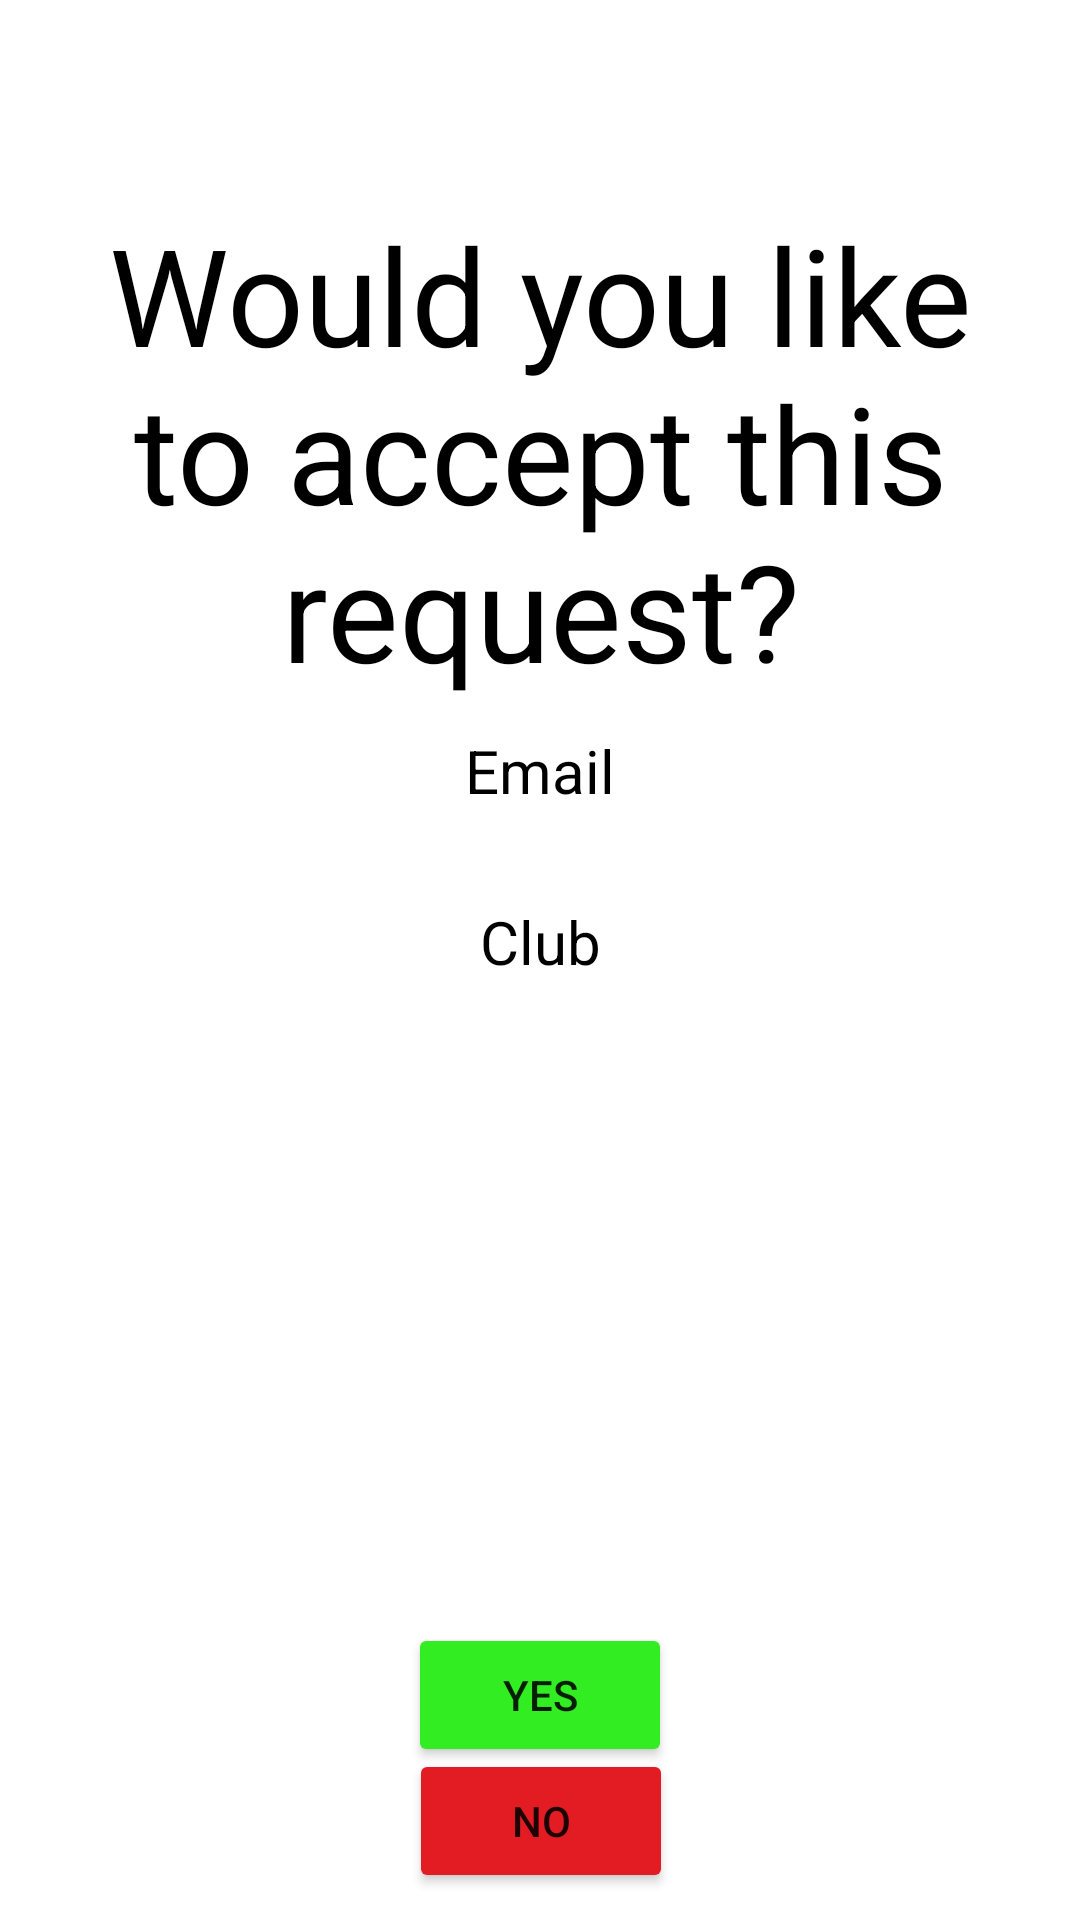

Produce the Android XML layout that renders to this screen, including the resource entries it uses.
<!-- AndroidManifest.xml: application theme Theme.SaveMeARoom -->
<!-- res/layout/admin_club_confirmation.xml -->
<?xml version="1.0" encoding="utf-8"?>
<androidx.constraintlayout.widget.ConstraintLayout xmlns:android="http://schemas.android.com/apk/res/android"
    xmlns:app="http://schemas.android.com/apk/res-auto"
    xmlns:tools="http://schemas.android.com/tools"
    android:layout_width="match_parent"
    android:layout_height="match_parent">

    <TextView
        android:id="@+id/tvAdminClubText"
        android:layout_width="wrap_content"
        android:layout_height="wrap_content"
        android:layout_marginTop="68dp"
        android:gravity="center"
        android:text="Would you like to accept this request?"
        android:textColor="@color/black"
        android:textSize="45sp"
        app:layout_constraintEnd_toEndOf="parent"
        app:layout_constraintHorizontal_bias="0.522"
        app:layout_constraintStart_toStartOf="parent"
        app:layout_constraintTop_toTopOf="parent" />

    <TextView
        android:id="@+id/tvClubEmailText"
        android:layout_width="wrap_content"
        android:layout_height="wrap_content"
        android:layout_marginTop="10dp"
        android:gravity="center"
        android:text="Email"
        android:textColor="@color/black"
        android:textSize="20sp"
        app:layout_constraintEnd_toEndOf="parent"
        app:layout_constraintStart_toStartOf="parent"
        app:layout_constraintTop_toBottomOf="@+id/tvAdminClubText" />

    <TextView
        android:id="@+id/tvClubNameText"
        android:layout_width="wrap_content"
        android:layout_height="wrap_content"
        android:layout_marginTop="30dp"
        android:gravity="center"
        android:text="Club"
        android:textColor="@color/black"
        android:textSize="20sp"
        app:layout_constraintEnd_toEndOf="parent"
        app:layout_constraintStart_toStartOf="parent"
        app:layout_constraintTop_toBottomOf="@+id/tvClubEmailText" />


    <Button
        android:id="@+id/btnYesCancel"
        android:layout_width="wrap_content"
        android:layout_height="wrap_content"
        android:layout_marginTop="200dp"
        android:backgroundTint="@color/green"
        android:text="Yes"
        app:layout_constraintBottom_toBottomOf="parent"
        app:layout_constraintEnd_toEndOf="parent"
        app:layout_constraintStart_toStartOf="parent"
        app:layout_constraintTop_toBottomOf="@+id/tvClubNameText"
        app:layout_constraintVertical_bias="0.211" />

    <Button
        android:id="@+id/btnNoCancel"
        android:layout_width="wrap_content"
        android:layout_height="wrap_content"
        android:layout_marginBottom="50dp"
        android:backgroundTint="@color/red"
        android:text="No"
        app:layout_constraintBottom_toBottomOf="parent"
        app:layout_constraintEnd_toEndOf="parent"
        app:layout_constraintHorizontal_bias="0.501"
        app:layout_constraintStart_toStartOf="parent"
        app:layout_constraintTop_toBottomOf="@+id/btnYesCancel"
        app:layout_constraintVertical_bias="0.131" />
</androidx.constraintlayout.widget.ConstraintLayout>
<!-- resources referenced by this layout -->
<resources>
  <color name="black">#FF000000</color>
  <color name="green">#32ed21</color>
  <color name="red">#E31B23</color>
  <style name="Theme.SaveMeARoom" parent="Theme.MaterialComponents.DayNight.NoActionBar">
          
          <item name="colorPrimary">@color/purple_500</item>
          <item name="colorPrimaryVariant">@color/purple_700</item>
          <item name="colorOnPrimary">@color/white</item>
          
          <item name="colorSecondary">@color/teal_200</item>
          <item name="colorSecondaryVariant">@color/teal_700</item>
          <item name="colorOnSecondary">@color/black</item>
          
          <item name="android:statusBarColor">?attr/colorPrimaryVariant</item>
          
      </style>
  <color name="purple_500">#FF6200EE</color>
  <color name="purple_700">#FF3700B3</color>
  <color name="white">#FFFFFFFF</color>
  <color name="teal_200">#FF03DAC5</color>
  <color name="teal_700">#FF018786</color>
</resources>
